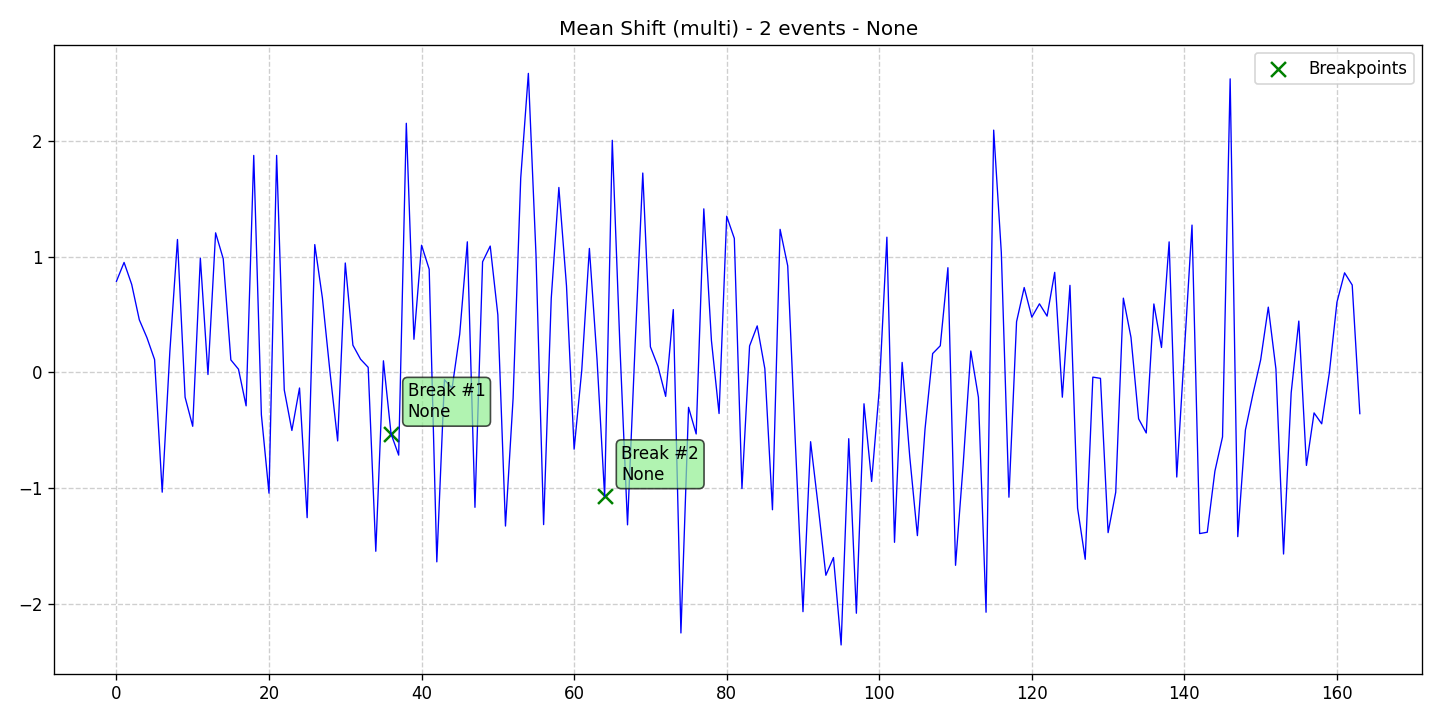

Source data for this figure (header and first rows):
data, stationary, det_lin_up, det_lin_down, det_quad, det_cubic, det_exp, det_damped, stoc_trend, volatility, single_seas, multiple_seas, point_anom_single, point_anom_multi, collect_anom, context_anom, mean_shift, var_shift, trend_shift, date, is_break, is_anomaly, is_multi, location_beginning
0.7858, 0, 0, 0, 0, 0, 0, 0, 0, 0, 0, 0, 0, 0, 0, 0, 1, 0, 0, 2020-01-01, 0, 0, 1, 0
0.9489, 0, 0, 0, 0, 0, 0, 0, 0, 0, 0, 0, 0, 0, 0, 0, 1, 0, 0, 2020-01-02, 0, 0, 1, 0
0.7589, 0, 0, 0, 0, 0, 0, 0, 0, 0, 0, 0, 0, 0, 0, 0, 1, 0, 0, 2020-01-03, 0, 0, 1, 0
0.4527, 0, 0, 0, 0, 0, 0, 0, 0, 0, 0, 0, 0, 0, 0, 0, 1, 0, 0, 2020-01-04, 0, 0, 1, 0
0.2984, 0, 0, 0, 0, 0, 0, 0, 0, 0, 0, 0, 0, 0, 0, 0, 1, 0, 0, 2020-01-05, 0, 0, 1, 0
0.1092, 0, 0, 0, 0, 0, 0, 0, 0, 0, 0, 0, 0, 0, 0, 0, 1, 0, 0, 2020-01-06, 0, 0, 1, 0
-1.037, 0, 0, 0, 0, 0, 0, 0, 0, 0, 0, 0, 0, 0, 0, 0, 1, 0, 0, 2020-01-07, 0, 0, 1, 0
0.1752, 0, 0, 0, 0, 0, 0, 0, 0, 0, 0, 0, 0, 0, 0, 0, 1, 0, 0, 2020-01-08, 0, 0, 1, 0
1.147, 0, 0, 0, 0, 0, 0, 0, 0, 0, 0, 0, 0, 0, 0, 0, 1, 0, 0, 2020-01-09, 0, 0, 1, 0
-0.2161, 0, 0, 0, 0, 0, 0, 0, 0, 0, 0, 0, 0, 0, 0, 0, 1, 0, 0, 2020-01-10, 0, 0, 1, 0
-0.4677, 0, 0, 0, 0, 0, 0, 0, 0, 0, 0, 0, 0, 0, 0, 0, 1, 0, 0, 2020-01-11, 0, 0, 1, 0
0.9854, 0, 0, 0, 0, 0, 0, 0, 0, 0, 0, 0, 0, 0, 0, 0, 1, 0, 0, 2020-01-12, 0, 0, 1, 0
-0.02016, 0, 0, 0, 0, 0, 0, 0, 0, 0, 0, 0, 0, 0, 0, 0, 1, 0, 0, 2020-01-13, 0, 0, 1, 0
1.205, 0, 0, 0, 0, 0, 0, 0, 0, 0, 0, 0, 0, 0, 0, 0, 1, 0, 0, 2020-01-14, 0, 0, 1, 0
0.9808, 0, 0, 0, 0, 0, 0, 0, 0, 0, 0, 0, 0, 0, 0, 0, 1, 0, 0, 2020-01-15, 0, 0, 1, 0
0.1064, 0, 0, 0, 0, 0, 0, 0, 0, 0, 0, 0, 0, 0, 0, 0, 1, 0, 0, 2020-01-16, 0, 0, 1, 0
0.02587, 0, 0, 0, 0, 0, 0, 0, 0, 0, 0, 0, 0, 0, 0, 0, 1, 0, 0, 2020-01-17, 0, 0, 1, 0
-0.2909, 0, 0, 0, 0, 0, 0, 0, 0, 0, 0, 0, 0, 0, 0, 0, 1, 0, 0, 2020-01-18, 0, 0, 1, 0
1.874, 0, 0, 0, 0, 0, 0, 0, 0, 0, 0, 0, 0, 0, 0, 0, 1, 0, 0, 2020-01-19, 0, 0, 1, 0
-0.3677, 0, 0, 0, 0, 0, 0, 0, 0, 0, 0, 0, 0, 0, 0, 0, 1, 0, 0, 2020-01-20, 0, 0, 1, 0
-1.046, 0, 0, 0, 0, 0, 0, 0, 0, 0, 0, 0, 0, 0, 0, 0, 1, 0, 0, 2020-01-21, 0, 0, 1, 0
1.874, 0, 0, 0, 0, 0, 0, 0, 0, 0, 0, 0, 0, 0, 0, 0, 1, 0, 0, 2020-01-22, 0, 0, 1, 0
-0.1528, 0, 0, 0, 0, 0, 0, 0, 0, 0, 0, 0, 0, 0, 0, 0, 1, 0, 0, 2020-01-23, 0, 0, 1, 0
-0.5036, 0, 0, 0, 0, 0, 0, 0, 0, 0, 0, 0, 0, 0, 0, 0, 1, 0, 0, 2020-01-24, 0, 0, 1, 0
-0.1366, 0, 0, 0, 0, 0, 0, 0, 0, 0, 0, 0, 0, 0, 0, 0, 1, 0, 0, 2020-01-25, 0, 0, 1, 0
-1.257, 0, 0, 0, 0, 0, 0, 0, 0, 0, 0, 0, 0, 0, 0, 0, 1, 0, 0, 2020-01-26, 0, 0, 1, 0
1.103, 0, 0, 0, 0, 0, 0, 0, 0, 0, 0, 0, 0, 0, 0, 0, 1, 0, 0, 2020-01-27, 0, 0, 1, 0
0.6418, 0, 0, 0, 0, 0, 0, 0, 0, 0, 0, 0, 0, 0, 0, 0, 1, 0, 0, 2020-01-28, 0, 0, 1, 0
-0.002054, 0, 0, 0, 0, 0, 0, 0, 0, 0, 0, 0, 0, 0, 0, 0, 1, 0, 0, 2020-01-29, 0, 0, 1, 0
-0.5942, 0, 0, 0, 0, 0, 0, 0, 0, 0, 0, 0, 0, 0, 0, 0, 1, 0, 0, 2020-01-30, 0, 0, 1, 0
0.9439, 0, 0, 0, 0, 0, 0, 0, 0, 0, 0, 0, 0, 0, 0, 0, 1, 0, 0, 2020-01-31, 0, 0, 1, 0
0.2334, 0, 0, 0, 0, 0, 0, 0, 0, 0, 0, 0, 0, 0, 0, 0, 1, 0, 0, 2020-02-01, 0, 0, 1, 0
0.1125, 0, 0, 0, 0, 0, 0, 0, 0, 0, 0, 0, 0, 0, 0, 0, 1, 0, 0, 2020-02-02, 0, 0, 1, 0
0.04221, 0, 0, 0, 0, 0, 0, 0, 0, 0, 0, 0, 0, 0, 0, 0, 1, 0, 0, 2020-02-03, 0, 0, 1, 0
-1.548, 0, 0, 0, 0, 0, 0, 0, 0, 0, 0, 0, 0, 0, 0, 0, 1, 0, 0, 2020-02-04, 0, 0, 1, 0
0.09856, 0, 0, 0, 0, 0, 0, 0, 0, 0, 0, 0, 0, 0, 0, 0, 1, 0, 0, 2020-02-05, 0, 0, 1, 0
-0.5328, 0, 0, 0, 0, 0, 0, 0, 0, 0, 0, 0, 0, 0, 0, 0, 1, 0, 0, 2020-02-06, 1, 0, 1, 0
-0.7168, 0, 0, 0, 0, 0, 0, 0, 0, 0, 0, 0, 0, 0, 0, 0, 1, 0, 0, 2020-02-07, 0, 0, 1, 0
2.152, 0, 0, 0, 0, 0, 0, 0, 0, 0, 0, 0, 0, 0, 0, 0, 1, 0, 0, 2020-02-08, 0, 0, 1, 0
0.2846, 0, 0, 0, 0, 0, 0, 0, 0, 0, 0, 0, 0, 0, 0, 0, 1, 0, 0, 2020-02-09, 0, 0, 1, 0
1.098, 0, 0, 0, 0, 0, 0, 0, 0, 0, 0, 0, 0, 0, 0, 0, 1, 0, 0, 2020-02-10, 0, 0, 1, 0
0.8902, 0, 0, 0, 0, 0, 0, 0, 0, 0, 0, 0, 0, 0, 0, 0, 1, 0, 0, 2020-02-11, 0, 0, 1, 0
-1.639, 0, 0, 0, 0, 0, 0, 0, 0, 0, 0, 0, 0, 0, 0, 0, 1, 0, 0, 2020-02-12, 0, 0, 1, 0
-0.06522, 0, 0, 0, 0, 0, 0, 0, 0, 0, 0, 0, 0, 0, 0, 0, 1, 0, 0, 2020-02-13, 0, 0, 1, 0
-0.1394, 0, 0, 0, 0, 0, 0, 0, 0, 0, 0, 0, 0, 0, 0, 0, 1, 0, 0, 2020-02-14, 0, 0, 1, 0
0.328, 0, 0, 0, 0, 0, 0, 0, 0, 0, 0, 0, 0, 0, 0, 0, 1, 0, 0, 2020-02-15, 0, 0, 1, 0
1.127, 0, 0, 0, 0, 0, 0, 0, 0, 0, 0, 0, 0, 0, 0, 0, 1, 0, 0, 2020-02-16, 0, 0, 1, 0
-1.168, 0, 0, 0, 0, 0, 0, 0, 0, 0, 0, 0, 0, 0, 0, 0, 1, 0, 0, 2020-02-17, 0, 0, 1, 0
0.9544, 0, 0, 0, 0, 0, 0, 0, 0, 0, 0, 0, 0, 0, 0, 0, 1, 0, 0, 2020-02-18, 0, 0, 1, 0
1.09, 0, 0, 0, 0, 0, 0, 0, 0, 0, 0, 0, 0, 0, 0, 0, 1, 0, 0, 2020-02-19, 0, 0, 1, 0
0.4952, 0, 0, 0, 0, 0, 0, 0, 0, 0, 0, 0, 0, 0, 0, 0, 1, 0, 0, 2020-02-20, 0, 0, 1, 0
-1.33, 0, 0, 0, 0, 0, 0, 0, 0, 0, 0, 0, 0, 0, 0, 0, 1, 0, 0, 2020-02-21, 0, 0, 1, 0
-0.2252, 0, 0, 0, 0, 0, 0, 0, 0, 0, 0, 0, 0, 0, 0, 0, 1, 0, 0, 2020-02-22, 0, 0, 1, 0
1.678, 0, 0, 0, 0, 0, 0, 0, 0, 0, 0, 0, 0, 0, 0, 0, 1, 0, 0, 2020-02-23, 0, 0, 1, 0
2.583, 0, 0, 0, 0, 0, 0, 0, 0, 0, 0, 0, 0, 0, 0, 0, 1, 0, 0, 2020-02-24, 0, 0, 1, 0
1.016, 0, 0, 0, 0, 0, 0, 0, 0, 0, 0, 0, 0, 0, 0, 0, 1, 0, 0, 2020-02-25, 0, 0, 1, 0
-1.317, 0, 0, 0, 0, 0, 0, 0, 0, 0, 0, 0, 0, 0, 0, 0, 1, 0, 0, 2020-02-26, 0, 0, 1, 0
0.638, 0, 0, 0, 0, 0, 0, 0, 0, 0, 0, 0, 0, 0, 0, 0, 1, 0, 0, 2020-02-27, 0, 0, 1, 0
1.597, 0, 0, 0, 0, 0, 0, 0, 0, 0, 0, 0, 0, 0, 0, 0, 1, 0, 0, 2020-02-28, 0, 0, 1, 0
0.7458, 0, 0, 0, 0, 0, 0, 0, 0, 0, 0, 0, 0, 0, 0, 0, 1, 0, 0, 2020-02-29, 0, 0, 1, 0
... 104 more rows
